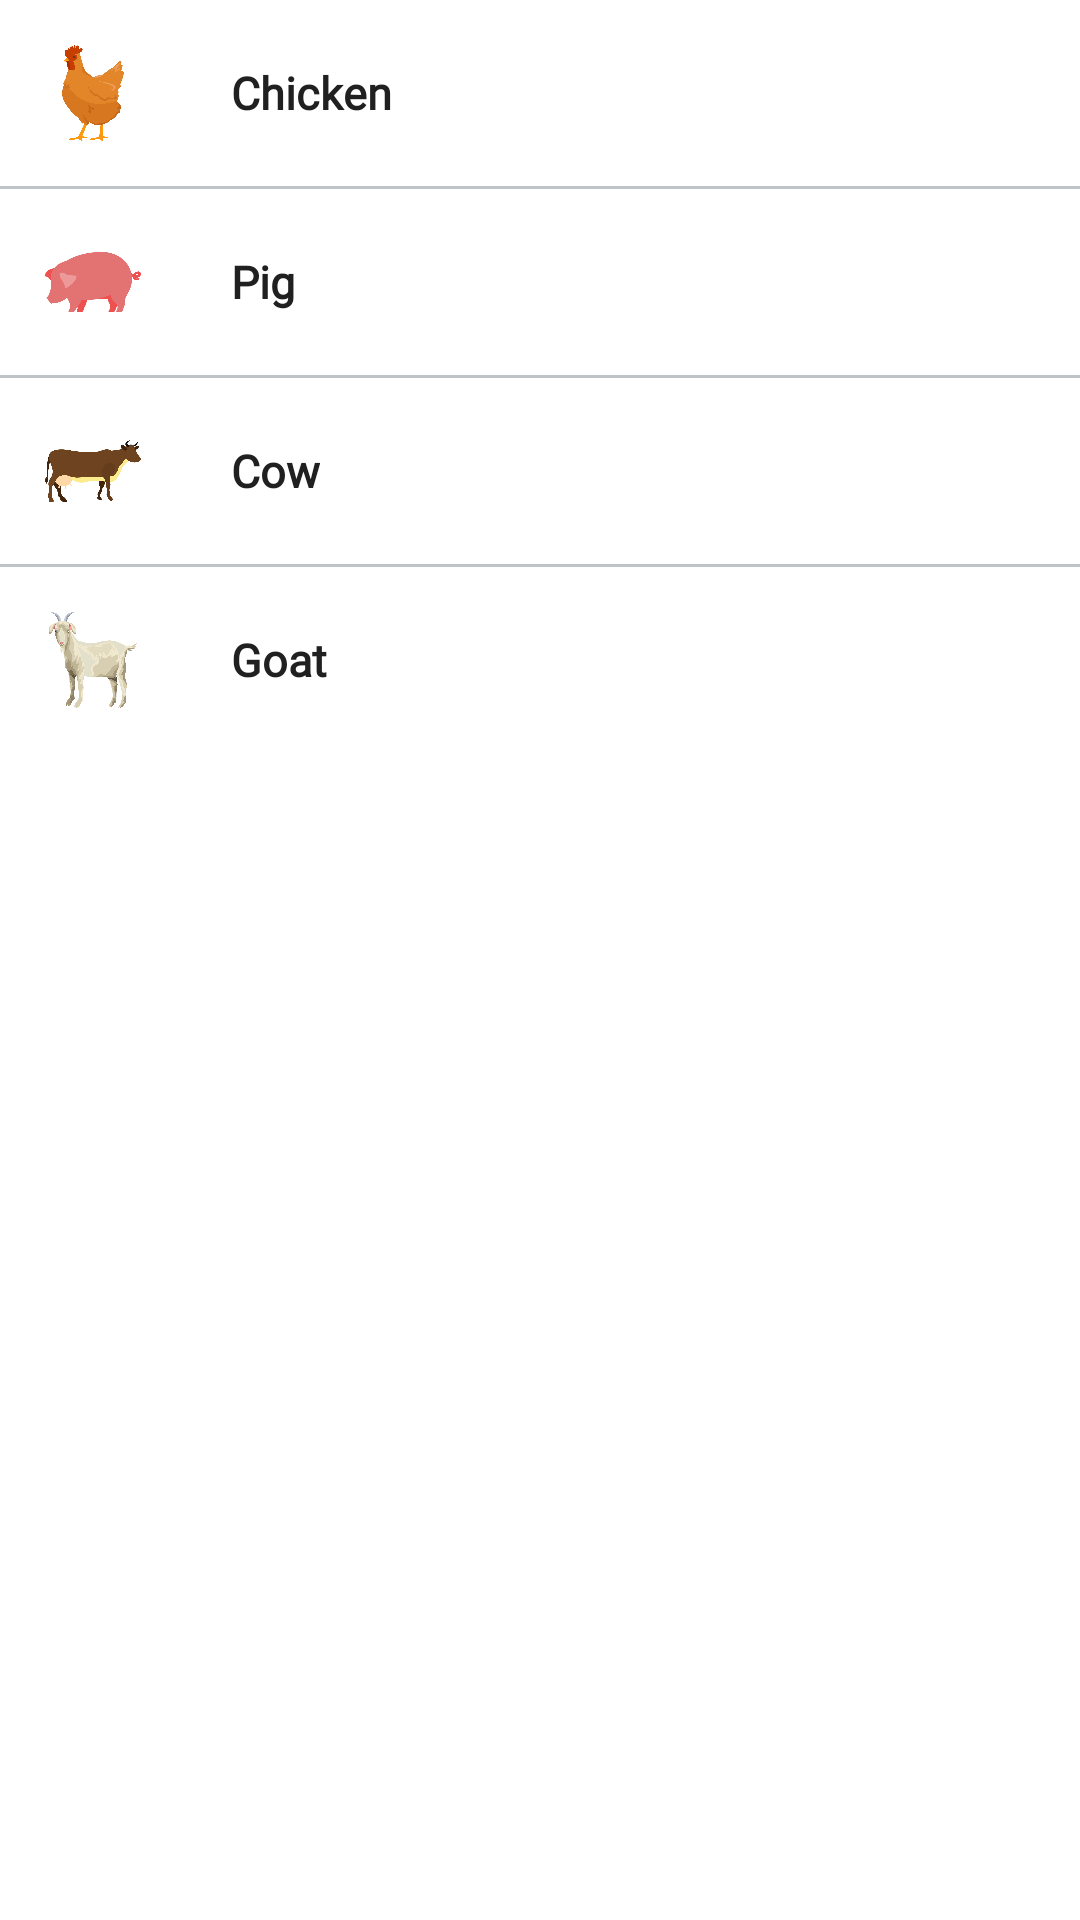

Here is an Android app screen rendered from its layout file. Give the layout XML and the strings, colors and styles it references.
<!-- AndroidManifest.xml: application theme Theme.AgriCare -->
<!-- res/layout/live_stock_selection_layout.xml -->
<?xml version="1.0" encoding="utf-8"?>
<LinearLayout xmlns:android="http://schemas.android.com/apk/res/android"
    android:orientation="vertical"
    android:layout_width="match_parent"
    android:layout_height="wrap_content">

    <LinearLayout
        android:id="@+id/linearLayoutManok"
        android:clickable="true"
        android:background="?attr/selectableItemBackground"
        android:focusable="true"
        android:orientation="horizontal"
        android:layout_width="match_parent"
        android:layout_height="wrap_content">

        <ImageView
            android:layout_margin="15dp"
            android:src="@drawable/chicken_icon"
            android:layout_width="32dp"
            android:layout_height="32dp">

        </ImageView>

        <TextView
            android:layout_marginStart="15dp"
            android:layout_gravity="center"
            android:fontFamily="@font/cabin"
            android:textSize="15sp"
            android:textAlignment="center"
            android:textColor="@color/black"
            android:textStyle="bold"
            android:text="@string/chicken"
            android:layout_width="wrap_content"
            android:layout_height="wrap_content">

        </TextView>
    </LinearLayout>

    <View
        android:background="@color/silver"
        android:layout_width="match_parent"
        android:layout_height="1dp">

    </View>

    <LinearLayout
        android:id="@+id/linearLayoutBaboy"
        android:clickable="true"
        android:background="?attr/selectableItemBackground"
        android:focusable="true"
        android:orientation="horizontal"
        android:layout_width="match_parent"
        android:layout_height="wrap_content">

        <ImageView
            android:layout_margin="15dp"
            android:src="@drawable/live_stock_icon"
            android:layout_width="32dp"
            android:layout_height="32dp">

        </ImageView>

        <TextView
            android:layout_marginStart="15dp"
            android:layout_gravity="center"
            android:fontFamily="@font/cabin"
            android:textSize="15sp"
            android:textAlignment="center"
            android:textColor="@color/black"
            android:textStyle="bold"
            android:text="@string/pig"
            android:layout_width="wrap_content"
            android:layout_height="wrap_content">

        </TextView>
    </LinearLayout>

    <View
        android:background="@color/silver"
        android:layout_width="match_parent"
        android:layout_height="1dp">

    </View>

    <LinearLayout
        android:id="@+id/linearLayoutBaka"
        android:clickable="true"
        android:background="?attr/selectableItemBackground"
        android:focusable="true"
        android:orientation="horizontal"
        android:layout_width="match_parent"
        android:layout_height="wrap_content">

        <ImageView
            android:layout_margin="15dp"
            android:src="@drawable/cow_icon"
            android:layout_width="32dp"
            android:layout_height="32dp">

        </ImageView>

        <TextView
            android:layout_marginStart="15dp"
            android:layout_gravity="center"
            android:fontFamily="@font/cabin"
            android:textSize="15sp"
            android:textAlignment="center"
            android:textColor="@color/black"
            android:textStyle="bold"
            android:text="@string/cow"
            android:layout_width="wrap_content"
            android:layout_height="wrap_content">

        </TextView>
    </LinearLayout>

    <View
        android:background="@color/silver"
        android:layout_width="match_parent"
        android:layout_height="1dp">

    </View>

    <LinearLayout
        android:id="@+id/linearLayoutKambing"
        android:clickable="true"
        android:background="?attr/selectableItemBackground"
        android:focusable="true"
        android:orientation="horizontal"
        android:layout_width="match_parent"
        android:layout_height="wrap_content">

        <ImageView
            android:layout_margin="15dp"
            android:src="@drawable/goat_icon"
            android:layout_width="32dp"
            android:layout_height="32dp">

        </ImageView>

        <TextView
            android:layout_marginStart="15dp"
            android:layout_gravity="center"
            android:fontFamily="@font/cabin"
            android:textSize="15sp"
            android:textAlignment="center"
            android:textColor="@color/black"
            android:textStyle="bold"
            android:text="@string/goat"
            android:layout_width="wrap_content"
            android:layout_height="wrap_content">

        </TextView>
    </LinearLayout>
</LinearLayout>
<!-- resources referenced by this layout -->
<resources>
  <color name="black">#202020</color>
  <color name="silver">#bdc3c7</color>
  <!-- drawable chicken_icon: png bitmap (drawable, 126952 bytes) -->
  <!-- drawable cow_icon: png bitmap (drawable, 85853 bytes) -->
  <!-- drawable goat_icon: png bitmap (drawable, 227497 bytes) -->
  <!-- drawable live_stock_icon: png bitmap (drawable, 16002 bytes) -->
  <string name="chicken">Chicken</string>
  <string name="cow">Cow</string>
  <string name="goat">Goat</string>
  <string name="pig">Pig</string>
  <style name="Theme.AgriCare" parent="Theme.MaterialComponents.Light.NoActionBar">
          
          <item name="colorPrimary">@color/black</item>
          <item name="colorPrimaryVariant">@color/peter_river</item>
          <item name="colorOnPrimary">@color/white</item>
          
          <item name="colorSecondary">@color/teal_200</item>
          <item name="colorSecondaryVariant">@color/teal_700</item>
          <item name="colorOnSecondary">@color/peter_river</item>
          
          <item name="android:statusBarColor">?attr/colorPrimaryVariant</item>
          
      </style>
  <color name="peter_river">#3498db</color>
  <color name="white">#FFFFFFFF</color>
  <color name="teal_200">#202020</color>
  <color name="teal_700">#FF018786</color>
</resources>
